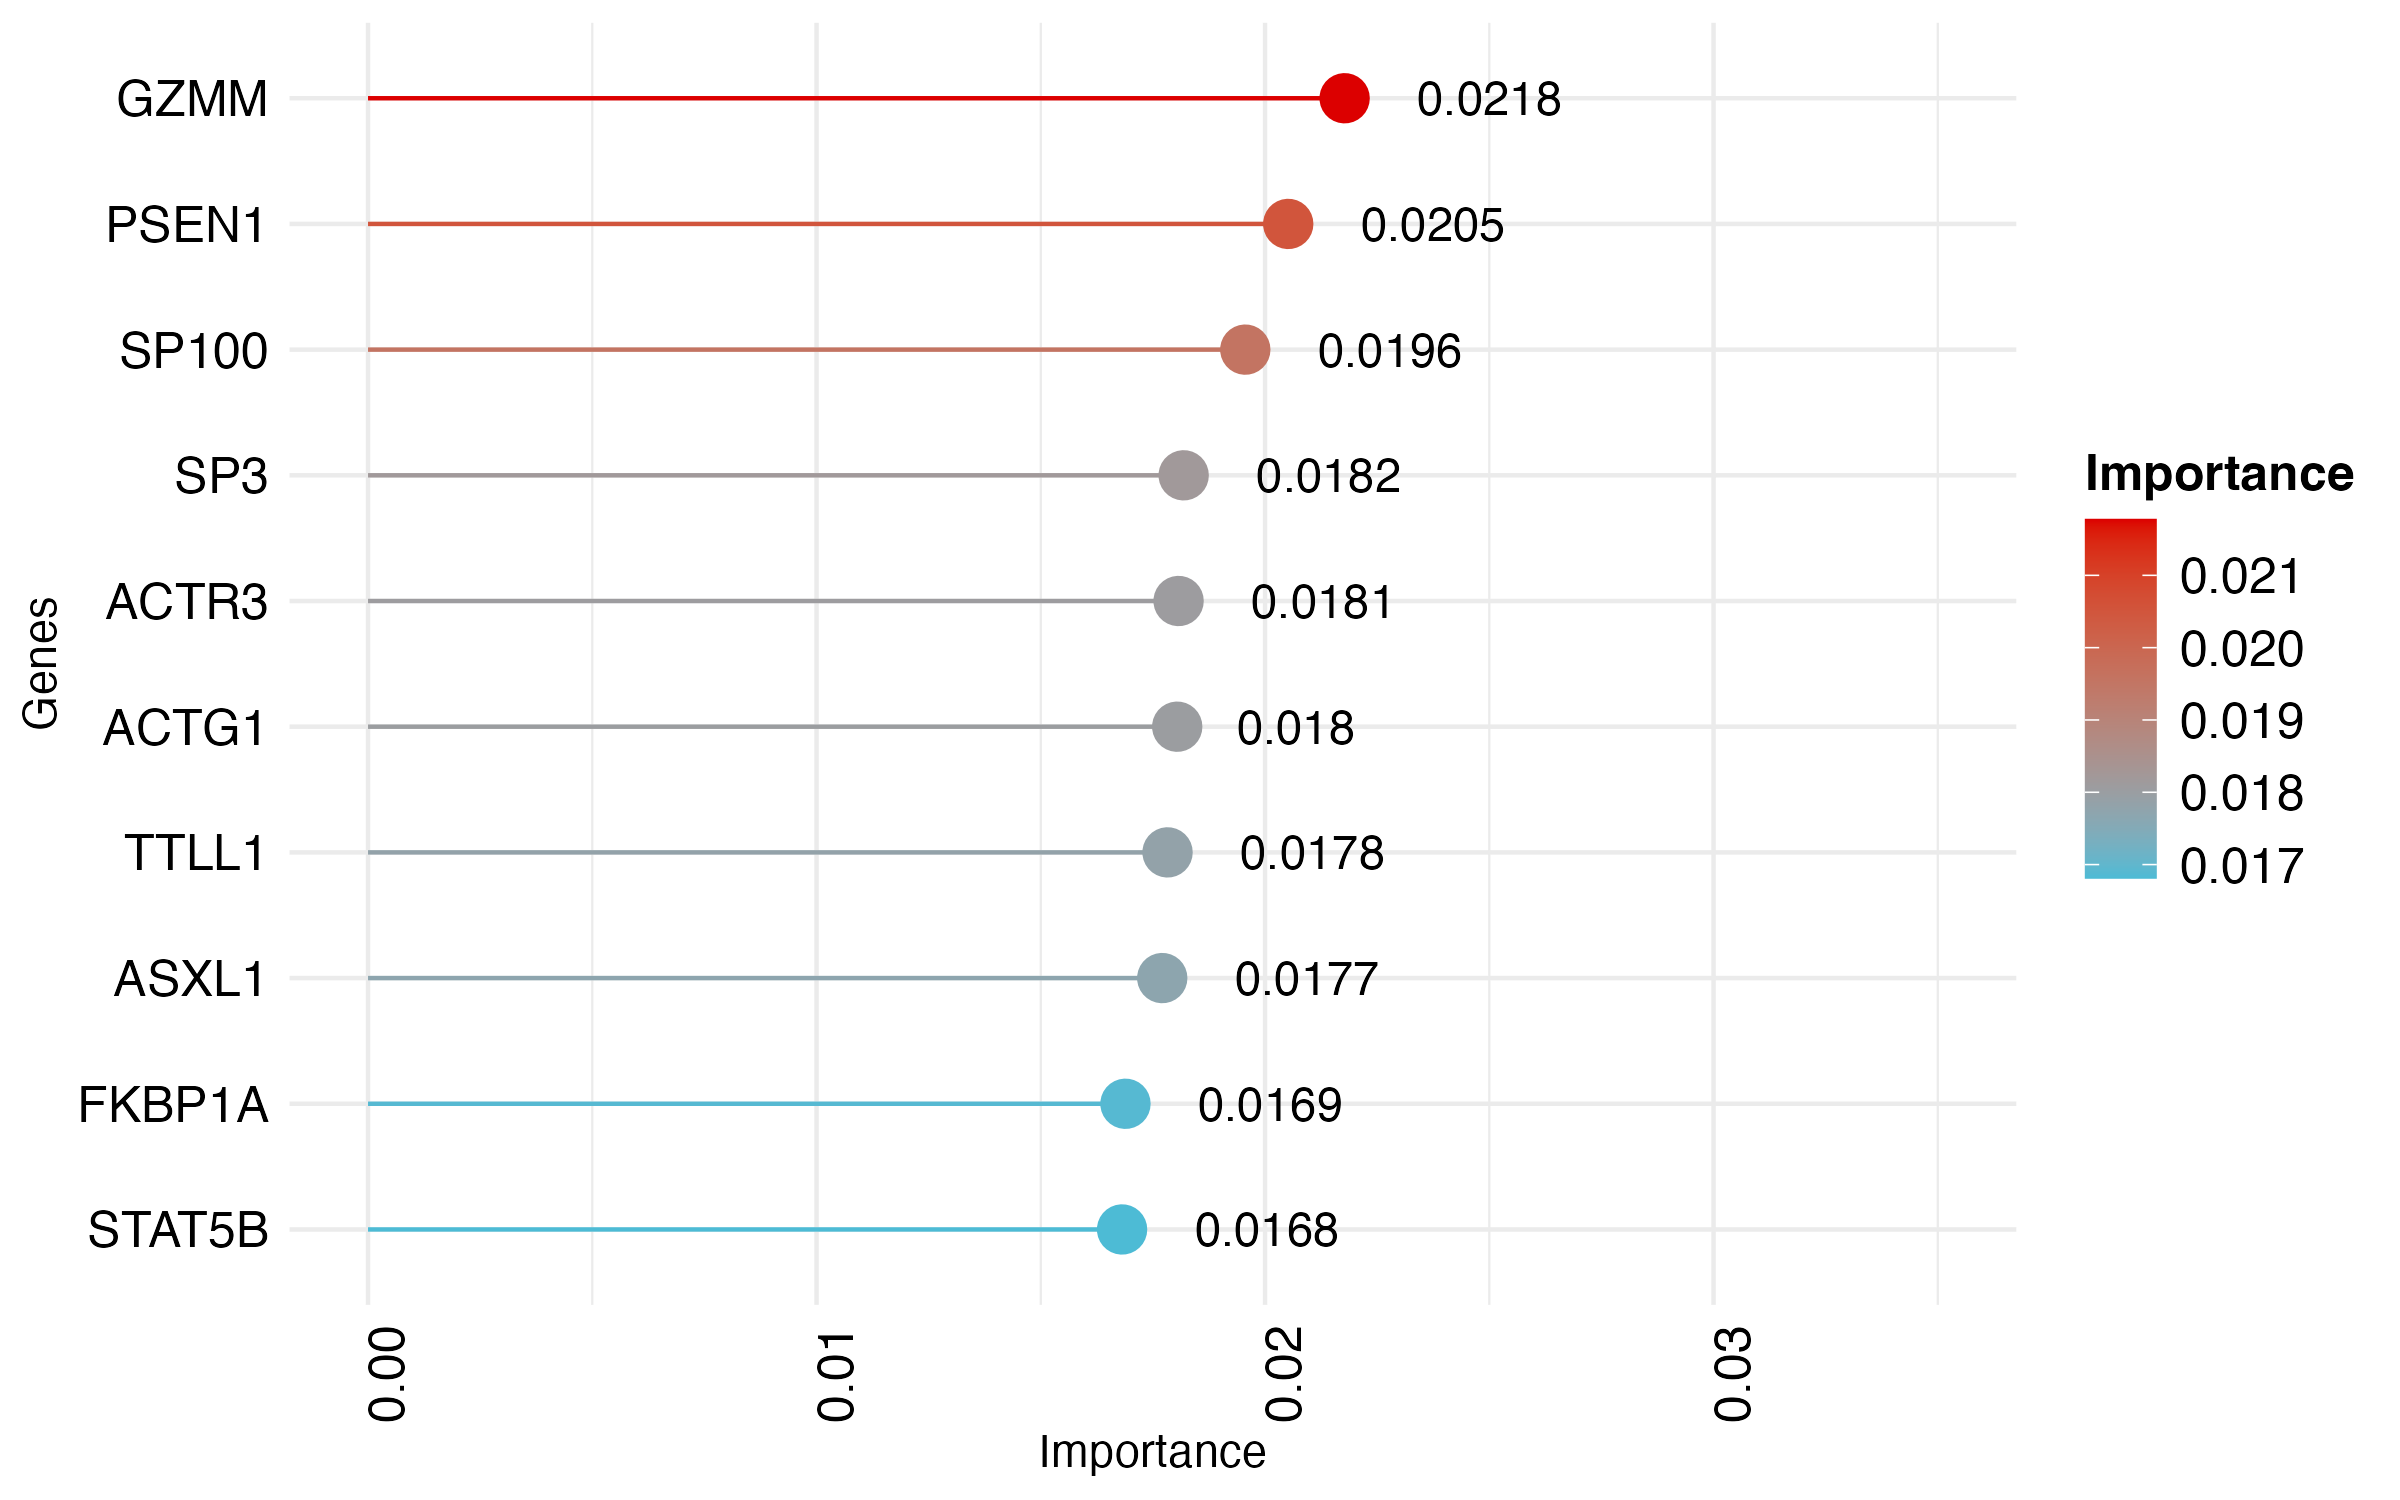

The file beside this chart, header and first rows:
Variable, Importance
GZMM, 0.02177
PSEN1, 0.02052
SP100, 0.01956
SP3, 0.01819
ACTR3, 0.01807
ACTG1, 0.01804
TTLL1, 0.01783
ASXL1, 0.01771
FKBP1A, 0.01689
STAT5B, 0.01681
